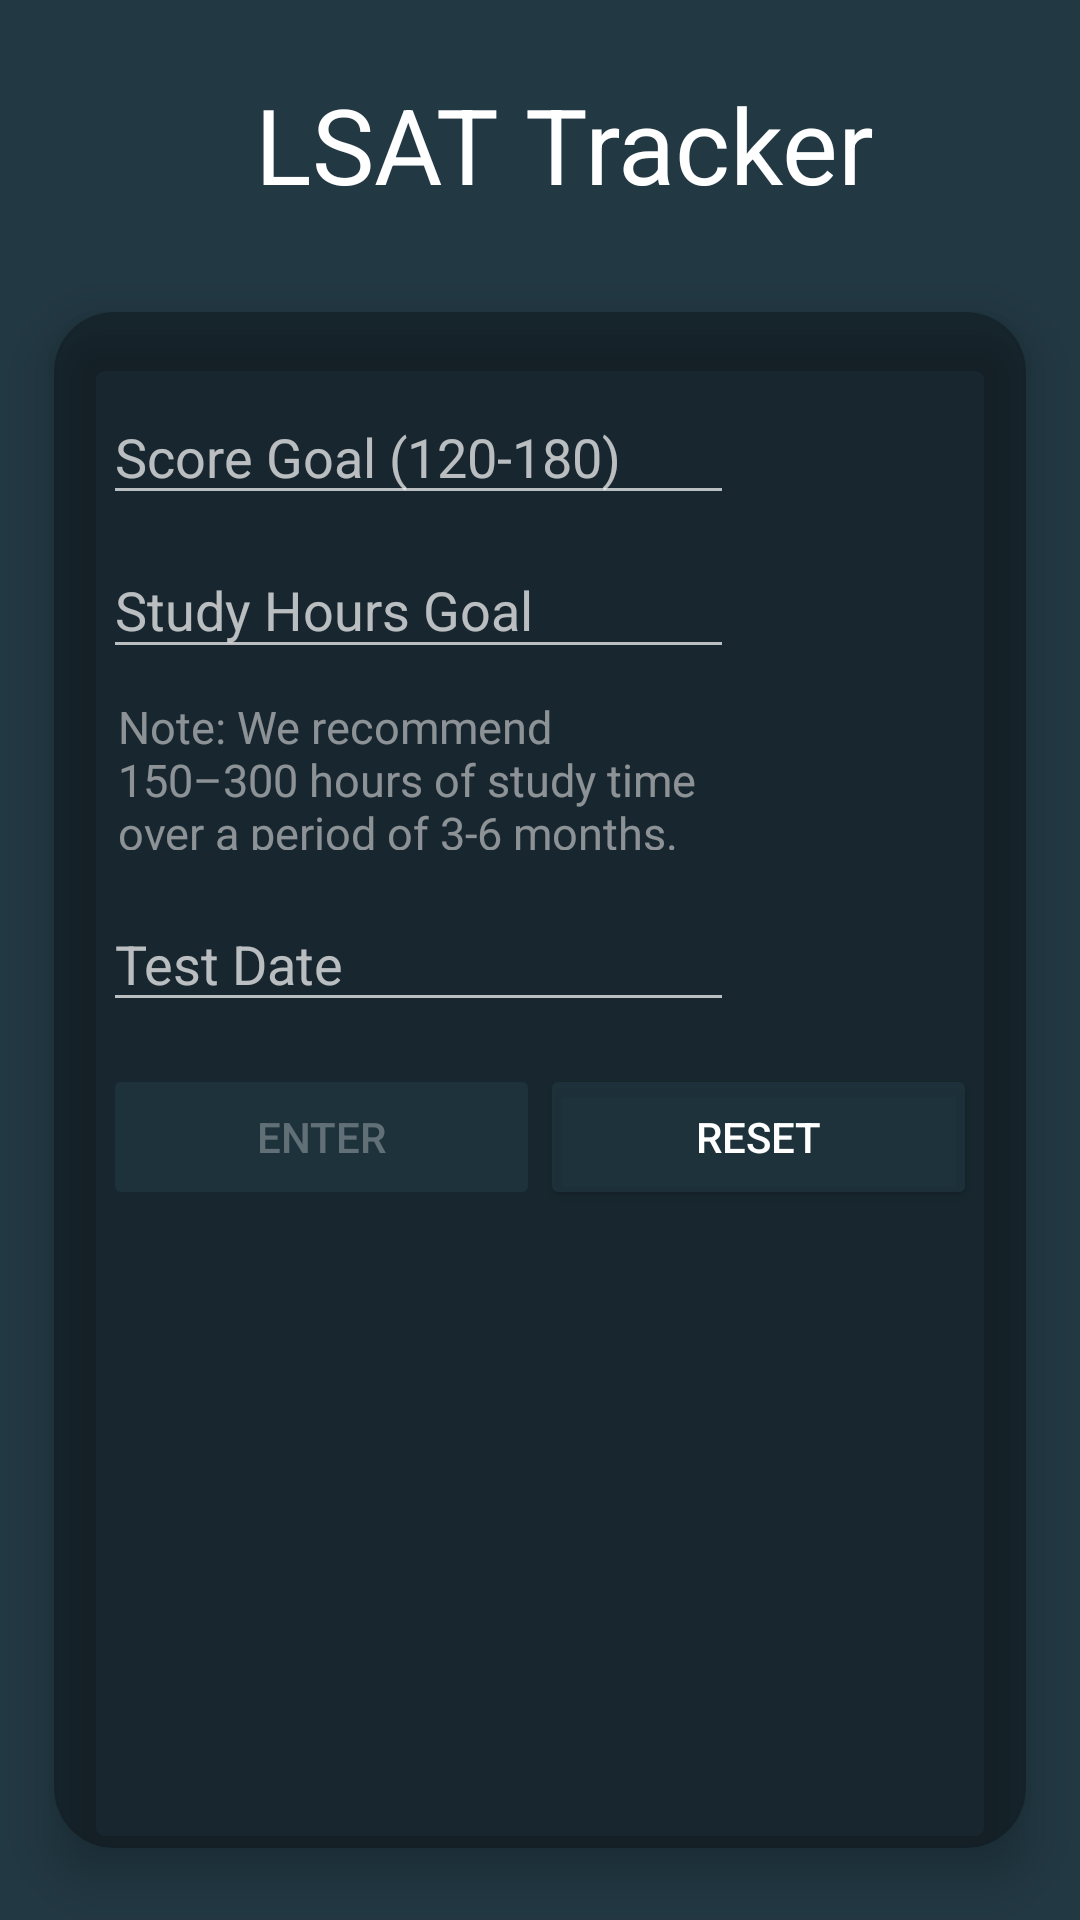

Produce the Android XML layout that renders to this screen, including the resource entries it uses.
<!-- AndroidManifest.xml: application theme Theme.AppCompat.NoActionBar -->
<!-- res/layout/activity_goals.xml -->
<?xml version="1.0" encoding="utf-8"?>
<androidx.constraintlayout.widget.ConstraintLayout xmlns:android="http://schemas.android.com/apk/res/android"
    xmlns:app="http://schemas.android.com/apk/res-auto"
    xmlns:tools="http://schemas.android.com/tools"
    android:layout_width="match_parent"
    android:layout_height="match_parent"
    android:background="@color/gunmetal">

    <include
        android:id="@+id/toolbar"
        layout="@layout/toolbar"
        android:layout_width="match_parent"
        android:layout_height="wrap_content"/>

    <androidx.cardview.widget.CardView
        android:layout_width="match_parent"
        android:layout_height="match_parent"
        android:layout_marginTop="80dp"
        app:cardBackgroundColor="#4D000000"
        app:cardCornerRadius="20dp"
        app:cardElevation="10dp"
        app:cardMaxElevation="12dp"
        app:cardPreventCornerOverlap="true"
        app:cardUseCompatPadding="true"
        app:layout_constraintEnd_toEndOf="parent"
        app:layout_constraintStart_toStartOf="parent"
        app:layout_constraintTop_toBottomOf="@+id/toolbar">

        <androidx.constraintlayout.widget.ConstraintLayout
            android:layout_width="match_parent"
            android:layout_height="match_parent">

            <EditText
                android:id="@+id/edittext_score_goal"
                android:layout_width="0dp"
                android:layout_height="0dp"
                android:hint="@string/score_goal_hint"
                android:ems="10"
                android:inputType="number"
                app:layout_constraintDimensionRatio="5:1"
                app:layout_constraintTop_toBottomOf="@id/cardview_horizontal_guideline1"
                app:layout_constraintStart_toStartOf="@id/cardview_guideline1"
                app:layout_constraintEnd_toEndOf="@id/cardview_guideline3"/>


            <EditText
                android:id="@+id/edittext_study_hours_goal"
                android:layout_width="0dp"
                android:layout_height="0dp"
                android:hint="@string/study_hours_goal_hint"
                android:ems="10"
                android:inputType="number"
                app:layout_constraintDimensionRatio="5:1"
                app:layout_constraintTop_toBottomOf="@id/cardview_horizontal_guideline2"
                app:layout_constraintStart_toStartOf="@id/cardview_guideline1"
                app:layout_constraintEnd_toEndOf="@id/cardview_guideline3"/>


            <TextView
                android:id="@+id/textview_recommended_study_hours"
                android:layout_width="0dp"
                android:layout_height="0dp"
                android:layout_marginLeft="5dp"
                android:text="@string/recommended_study_text"
                android:textColor="#80FFFDFD"
                android:textSize="15sp"
                app:layout_constraintDimensionRatio="4:1"
                app:layout_constraintTop_toBottomOf="@id/cardview_horizontal_guideline3"
                app:layout_constraintStart_toStartOf="@id/cardview_guideline1"
                app:layout_constraintEnd_toEndOf="@id/cardview_guideline3"/>

            <EditText
                android:id="@+id/edittext_test_date"
                android:layout_width="0dp"
                android:layout_height="0dp"
                android:hint="@string/test_date_hint"
                android:ems="10"
                android:inputType="date"
                app:layout_constraintDimensionRatio="5:1"
                app:layout_constraintTop_toBottomOf="@id/cardview_horizontal_guideline4"
                app:layout_constraintStart_toStartOf="@id/cardview_guideline1"
                app:layout_constraintEnd_toEndOf="@id/cardview_guideline3"/>

            <TextView
                android:id="@+id/textview_required_study_hours_per_day"
                android:layout_width="0dp"
                android:layout_height="0dp"
                android:layout_marginLeft="5dp"
                android:text=""
                android:textSize="20sp"
                android:visibility="gone"
                app:layout_constraintDimensionRatio="1.5:1"
                app:layout_constraintTop_toBottomOf="@id/cardview_horizontal_guideline5"
                app:layout_constraintStart_toStartOf="@id/cardview_guideline1"
                app:layout_constraintEnd_toEndOf="@id/cardview_guideline3"/>

            <Button
                android:id="@+id/button_enter"
                android:layout_width="0dp"
                android:layout_height="0dp"
                android:layout_marginTop="5dp"
                android:enabled="false"
                android:text="@string/enter_button_text"
                app:backgroundTint="#9F223843"
                app:layout_constraintDimensionRatio="3:1"
                app:layout_constraintTop_toBottomOf="@id/textview_required_study_hours_per_day"
                app:layout_constraintStart_toStartOf="@id/cardview_guideline1"
                app:layout_constraintEnd_toEndOf="@id/cardview_guideline2"/>

            <Button
                android:id="@+id/button_reset"
                android:layout_width="0dp"
                android:layout_height="0dp"
                android:layout_marginTop="5dp"
                android:text="@string/reset_button_text"
                app:backgroundTint="#9F223843"
                app:layout_constraintDimensionRatio="3:1"
                app:layout_constraintEnd_toStartOf="@+id/cardview_guideline4"
                app:layout_constraintStart_toStartOf="@id/cardview_guideline2"
                app:layout_constraintTop_toBottomOf="@id/textview_required_study_hours_per_day" />

            <androidx.constraintlayout.widget.Guideline
                android:id="@+id/cardview_guideline1"
                android:layout_width="wrap_content"
                android:layout_height="wrap_content"
                android:orientation="vertical"
                app:layout_constraintGuide_percent=".05" />


            <androidx.constraintlayout.widget.Guideline
                android:id="@+id/cardview_guideline2"
                android:layout_width="wrap_content"
                android:layout_height="wrap_content"
                android:orientation="vertical"
                app:layout_constraintGuide_percent=".5" />

            <androidx.constraintlayout.widget.Guideline
                android:id="@+id/cardview_guideline3"
                android:layout_width="wrap_content"
                android:layout_height="0dp"
                android:orientation="vertical"
                app:layout_constraintGuide_percent=".70" />

            <androidx.constraintlayout.widget.Guideline
                android:id="@+id/cardview_guideline4"
                android:layout_width="wrap_content"
                android:layout_height="0dp"
                android:orientation="vertical"
                app:layout_constraintGuide_percent=".95" />

            <androidx.constraintlayout.widget.Guideline
                android:id="@+id/cardview_horizontal_guideline1"
                android:layout_width="wrap_content"
                android:layout_height="wrap_content"
                android:orientation="horizontal"
                app:layout_constraintGuide_percent=".05" />

            <androidx.constraintlayout.widget.Guideline
                android:id="@+id/cardview_horizontal_guideline2"
                android:layout_width="wrap_content"
                android:layout_height="wrap_content"
                android:orientation="horizontal"
                app:layout_constraintGuide_percent=".15" />

            <androidx.constraintlayout.widget.Guideline
                android:id="@+id/cardview_horizontal_guideline3"
                android:layout_width="wrap_content"
                android:layout_height="wrap_content"
                android:orientation="horizontal"
                app:layout_constraintGuide_percent=".25" />

            <androidx.constraintlayout.widget.Guideline
                android:id="@+id/cardview_horizontal_guideline4"
                android:layout_width="wrap_content"
                android:layout_height="wrap_content"
                android:orientation="horizontal"
                app:layout_constraintGuide_percent=".38" />

            <androidx.constraintlayout.widget.Guideline
                android:id="@+id/cardview_horizontal_guideline5"
                android:layout_width="wrap_content"
                android:layout_height="wrap_content"
                android:orientation="horizontal"
                app:layout_constraintGuide_percent=".48" />


        </androidx.constraintlayout.widget.ConstraintLayout>

    </androidx.cardview.widget.CardView>

</androidx.constraintlayout.widget.ConstraintLayout>
<!-- res/layout/toolbar.xml (included above) -->
<?xml version="1.0" encoding="utf-8"?>
<FrameLayout xmlns:android="http://schemas.android.com/apk/res/android"
    android:layout_width="match_parent"
    android:layout_height="match_parent"
    android:background="@color/gunmetal">

    <androidx.appcompat.widget.Toolbar
        android:id="@+id/toolbar"
        android:layout_marginTop="20dp"
        android:layout_width="match_parent"
        android:layout_height="wrap_content">

        <TextView
            android:id="@+id/appTitle"
            android:layout_width="match_parent"
            android:layout_height="wrap_content"
            android:gravity="center"
            android:text="LSAT Tracker"
            android:textColor="@color/white"
            android:textSize="35sp" />

    </androidx.appcompat.widget.Toolbar>

</FrameLayout>






<!-- resources referenced by this layout -->
<resources>
  <color name="gunmetal">#223843</color>
  <color name="white">#FFFFFFFF</color>
  <string name="enter_button_text">Enter</string>
  <string name="recommended_study_text">Note: We recommend 150–300 hours of study time over a period of 3-6 months.</string>
  <string name="reset_button_text">Reset</string>
  <string name="score_goal_hint">Score Goal (120-180)</string>
  <string name="study_hours_goal_hint">Study Hours Goal</string>
  <string name="test_date_hint">Test Date</string>
</resources>
